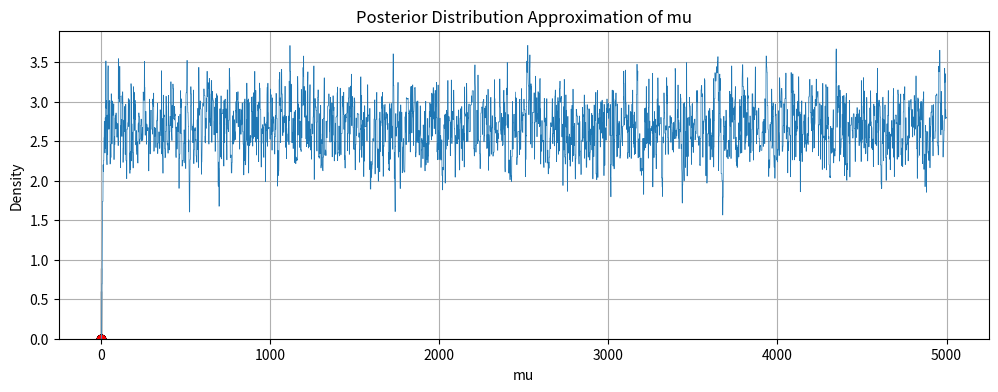

Write Python code to recreate this figure. (Note: this script raises an exception after producing the figure.)
import numpy as np
import matplotlib.pyplot as plt

# 1.定义 log posterior 函数
def log_g(mu, ybar, n):
    mu2 = mu**2
    return n * (ybar * mu - mu2 / 2) - np.log(1.0 + mu2)

# 2.实现随机游走 Metropolis-Hastings 采样器
def metropolis_hastings(ybar, n, n_iter, mu_init, proposal_sd):
    mu_out = np.zeros(n_iter)
    accpt = 0

    mu_now = mu_init
    lg_now = log_g(mu_now, ybar, n)

    for i in range(n_iter):
        # Step a: propose candidate
        mu_cand = np.random.normal(loc=mu_now, scale=proposal_sd)

        # Step b: compute acceptance ratio on log scale
        lg_cand = log_g(mu_cand, ybar, n)
        log_alpha = lg_cand - lg_now
        alpha = np.exp(log_alpha)

        # Step c: accept or reject
        u = np.random.uniform()
        if u < alpha:
            mu_now = mu_cand
            lg_now = lg_cand
            accpt += 1

        # Save sample
        mu_out[i] = mu_now

    return {
        "mu": mu_out,
        "accept_rate": accpt / n_iter
    }

# 3.运行示例
# 假设数据来自 10 个公司的人员增长率
# 模拟一些 y 值
np.random.seed(123)
y = np.random.normal(loc=3, scale=1, size=10)
ybar = np.mean(y)
n = len(y)

# Metropolis-Hastings 参数
n_iter = 5000
mu_init = 0.0
proposal_sd = 0.5

# 运行采样器
result = metropolis_hastings(ybar, n, n_iter, mu_init, proposal_sd)

mu_samples = result["mu"]
accept_rate = result["accept_rate"]

print(f"接受率: {accept_rate:.3f}")

# 4.可视化结果
# 绘制 mu 的采样轨迹
plt.figure(figsize=(12, 4))
plt.plot(mu_samples, lw=0.5)
plt.title("Metropolis-Hastings Sampling Trace of mu")
plt.xlabel("Iteration")
plt.ylabel("mu")
plt.grid(True)
plt.show()

# 绘制 mu 的后验近似分布
plt.hist(mu_samples, bins=50, density=True, alpha=0.6, color='skyblue')
plt.title("Posterior Distribution Approximation of mu")
plt.xlabel("mu")
plt.ylabel("Density")
plt.grid(True)
plt.show()

# 设置随机种子以确保可复现
np.random.seed(123)

# 模拟 10 个公司的人员变动百分比
y = np.array([1.2, 0.8, 1.0, 0.9, 1.1, 0.95, 1.05, 0.85, 1.15, 1.0])
ybar = np.mean(y)
n = len(y)

print(f"Sample mean: {ybar}, Sample size: {n}")

# 绘制数据直方图
plt.hist(y, bins=6, density=True, alpha=0.6, edgecolor='black', range=(-1, 3))
plt.scatter(y, np.zeros_like(y), color='black')  # 添加数据点
plt.scatter([ybar], [0], color='red', marker='o', label='Sample Mean')

# 添加先验分布（t 分布 df=1，即Cauchy）
x_vals = np.linspace(-1, 3, 300)
plt.plot(x_vals, t.pdf(x_vals, df=1), 'r--', label='Prior: t(df=1)')
plt.xlabel("y")
plt.title("Histogram of y with Prior and Sample Mean")
plt.legend()
plt.grid(True)
plt.show()

# 定义采样参数
n_iter = 1000
mu_init = 0
proposal_sd = 3  # 初始尝试，较大，可能接受率低

# 执行采样
post = metropolis_hastings(ybar=ybar, n=n, n_iter=n_iter,
                           mu_init=mu_init, proposal_sd=proposal_sd)

mu_samples = post["mu"]
accept_rate = post["accept_rate"]

print(f"Acceptance Rate: {accept_rate:.3f}")

# Trace plot
plt.plot(mu_samples, lw=0.7)
plt.title("Trace plot of mu")
plt.xlabel("Iteration")
plt.ylabel("mu")
plt.grid(True)
plt.show()

for sigma in [0.05, 0.9, 3]:
    post = metropolis_hastings(ybar=ybar, n=n, n_iter=1000,
                                mu_init=0, proposal_sd=sigma)
    print(f"Proposal SD = {sigma:.2f}, Acceptance Rate = {post['accept_rate']:.2f}")
